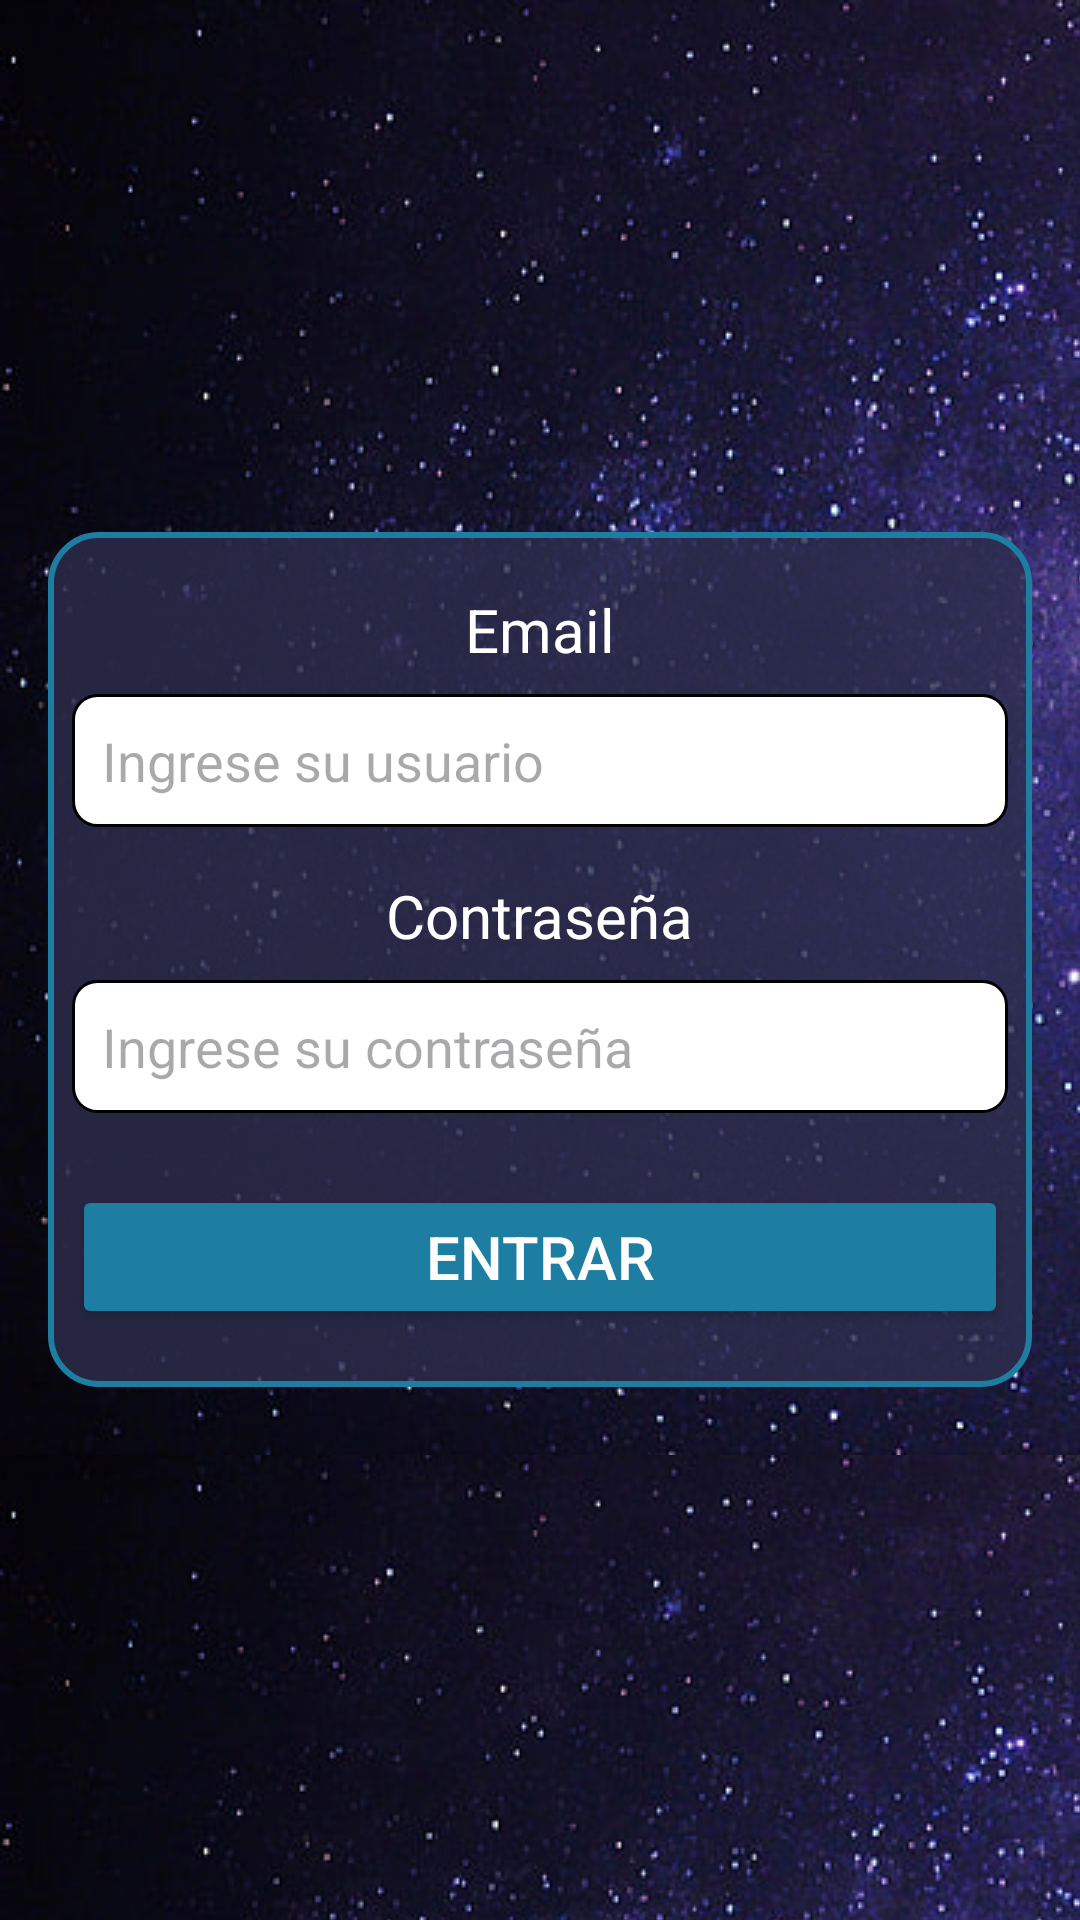

Write the Android layout XML for this screen, with the resource values it uses.
<!-- AndroidManifest.xml: application theme Theme.UniverSocialUI -->
<!-- res/layout/login.xml -->
<?xml version="1.0" encoding="utf-8"?>
<RelativeLayout xmlns:android="http://schemas.android.com/apk/res/android"
    xmlns:tools="http://schemas.android.com/tools"
    android:layout_width="match_parent"
    android:layout_height="match_parent"
    android:background="@drawable/background_stars"
    android:padding="16dp"
    tools:context=".login.LoginActivity">

    <ImageView
        android:id="@+id/returnButton"
        android:layout_width="60dp"
        android:layout_height="60dp"
        android:src="@drawable/back"
        android:layout_alignParentStart="true"
        android:layout_alignParentTop="true"
        android:padding="8dp"
        android:contentDescription="Volver"/>

    <LinearLayout
        android:layout_width="381dp"
        android:layout_height="285dp"
        android:layout_centerInParent="true"
        android:background="@drawable/rounded_corner_background"
        android:gravity="center"
        android:orientation="vertical">

        <TextView
            android:id="@+id/usernameLabel"
            android:layout_width="wrap_content"
            android:layout_height="wrap_content"
            android:layout_gravity="center"
            android:layout_marginBottom="8dp"
            android:text="Email"
            android:textColor="#FFFFFF"
            android:textSize="20sp" />

        <EditText
            android:id="@+id/usernameEditText"
            android:layout_width="match_parent"
            android:layout_height="wrap_content"
            android:layout_marginBottom="16dp"
            android:background="@drawable/edit_text_background"
            android:hint="Ingrese su usuario"
            android:layout_marginRight="8dp"
            android:layout_marginLeft="8dp"
            android:padding="10dp"
            android:textSize="18sp" />

        <TextView
            android:id="@+id/passwordLabel"
            android:layout_width="wrap_content"
            android:layout_height="wrap_content"
            android:layout_gravity="center"
            android:layout_marginBottom="8dp"
            android:text="Contraseña"
            android:textColor="#FFFFFF"
            android:textSize="20sp" />

        <EditText
            android:id="@+id/passwordEditText"
            android:layout_width="match_parent"
            android:layout_height="wrap_content"
            android:layout_marginBottom="24dp"
            android:layout_marginRight="8dp"
            android:layout_marginLeft="8dp"
            android:background="@drawable/edit_text_background"
            android:hint="Ingrese su contraseña"
            android:inputType="textPassword"
            android:padding="10dp"
            android:textSize="18sp" />

        <Button
            android:id="@+id/loginButton"
            android:layout_width="match_parent"
            android:layout_height="wrap_content"
            android:layout_marginRight="8dp"
            android:layout_marginLeft="8dp"
            android:backgroundTint="#1E7EA1"
            android:text="Entrar"
            android:textColor="#FFFFFF"
            android:textSize="20dp" />
    </LinearLayout>
</RelativeLayout>
<!-- resources referenced by this layout -->
<resources>
  <!-- drawable background_stars (drawable) -->
  <?xml version="1.0" encoding="utf-8"?>
  <layer-list xmlns:android="http://schemas.android.com/apk/res/android">
      <item android:drawable="@color/background_dark"/>
      <item>
          <bitmap
              android:src="@drawable/stars"
              android:tileMode="repeat"/>
      </item>
  </layer-list>
  <!-- drawable edit_text_background (drawable) -->
  <?xml version="1.0" encoding="utf-8"?>
  <shape xmlns:android="http://schemas.android.com/apk/res/android">
      <solid android:color="#FFFFFF"/>
      <corners android:radius="8dp"/>
      <stroke
          android:width="1dp"
          android:color="#000000"/>
      <padding
          android:left="10dp"
          android:top="10dp"
          android:right="10dp"
          android:bottom="10dp"/>
  </shape>
  <!-- drawable rounded_corner_background (drawable) -->
  <shape xmlns:android="http://schemas.android.com/apk/res/android">
      <solid android:color="#cc2E2E4E"/>
      <corners android:radius="16dp"/>
      <stroke
          android:width="2dp"
          android:color="#1E7EA1"/>
  </shape>
  <style name="Theme.UniverSocialUI" parent="Base.Theme.UniverSocialUI" />
  <color name="background_dark">#0B0B2D</color>
  <!-- drawable stars: png bitmap (drawable, 660567 bytes) -->
  <style name="Base.Theme.UniverSocialUI" parent="Theme.Material3.DayNight.NoActionBar">
          
          
      </style>
</resources>
